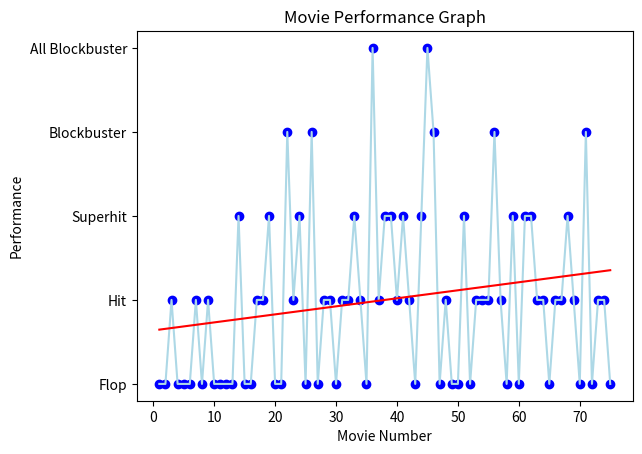

Write the Python code that produced this figure.
import matplotlib.pyplot as plt

flop = 0
hit = 1
superhit = 2
blockbuster = 3
allblockbuster = 4
x = list(range(1, 76))
y = [
    flop,
    flop,
    hit,
    flop,
    flop,
    flop,
    hit,
    flop,
    hit,
    flop,
    flop,
    flop,
    flop,
    superhit,
    flop,
    flop,
    hit,
    hit,
    superhit,
    flop,
    flop,
    blockbuster,
    hit,
    superhit,
    flop,
    blockbuster,
    flop,
    hit,
    hit,
    flop,
    hit,
    hit,
    superhit,
    hit,
    flop,
    allblockbuster,
    hit,
    superhit,
    superhit,
    hit,
    superhit,
    hit,
    flop,
    superhit,
    allblockbuster,
    blockbuster,
    flop,
    hit,
    flop,
    flop,
    superhit,
    flop,
    hit,
    hit,
    hit,
    blockbuster,
    hit,
    flop,
    superhit,
    flop,
    superhit,
    superhit,
    hit,
    hit,
    flop,
    hit,
    hit,
    superhit,
    hit,
    flop,
    blockbuster,
    flop,
    hit,
    hit,
    flop,
]


x2 = [i * i for i in x]
y2 = [i * i for i in y]
n = len(x)
xy = [x[i] * y[i] for i in range(n)]

sum_x = sum(x)
sum_y = sum(y)
sum_x2 = sum(x2)
sum_y2 = sum(y2)
sum_xy = sum(xy)

b = (n * sum_xy - sum_x * sum_y) / (n * sum_x2 - sum_x * sum_x)
a = (sum_y - b * sum_x) / n
r = (n * sum_xy - sum_x * sum_y) / (
    (n * sum_x2 - sum_x * sum_x) * (n * sum_y2 - sum_y * sum_y)
) ** 0.5

yy = [i * b + a for i in x]

print(f"Regression Line: y = {b:.2f}x + {a:.2f}")
print(f"Correlation Coefficient (r): {r:.3f}")


# Plot graph
plt.scatter(x, y, color="blue")
plt.plot(x, y, color="lightblue")
plt.plot(x, yy, color="red", label="Regression Line")
plt.xlabel("Movie Number")
plt.ylabel("Performance")
plt.title("Movie Performance Graph")
plt.yticks(
    [0, 1, 2, 3, 4], ["Flop", "Hit", "Superhit", "Blockbuster", "All Blockbuster"]
)
plt.show()
